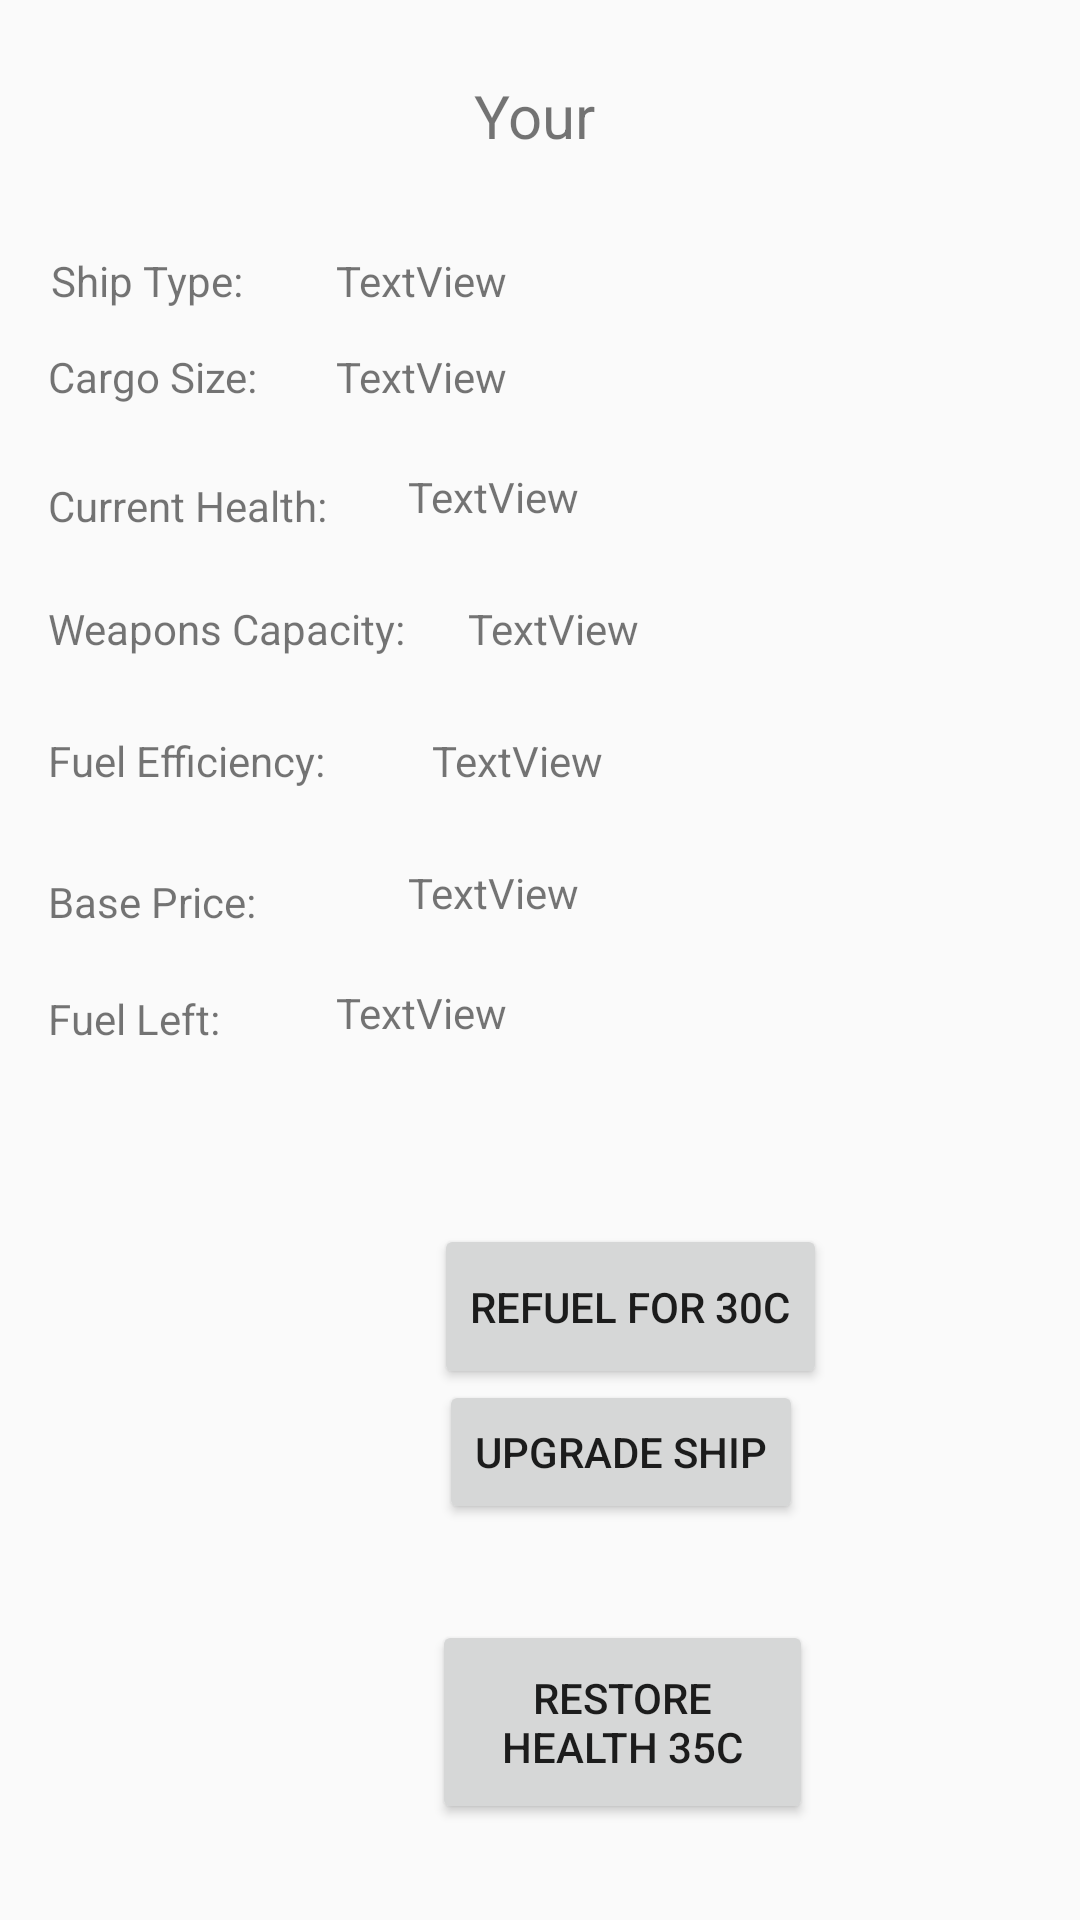

Layout XML and referenced resources for this Android screen:
<!-- AndroidManifest.xml: application theme AppTheme -->
<!-- res/layout/activity_ship_yard.xml -->
<?xml version="1.0" encoding="utf-8"?>
<android.support.constraint.ConstraintLayout xmlns:android="http://schemas.android.com/apk/res/android"
    xmlns:app="http://schemas.android.com/apk/res-auto"
    xmlns:tools="http://schemas.android.com/tools"
    android:id="@+id/viewShipPrice"
    android:layout_width="match_parent"
    android:layout_height="match_parent"
    tools:context=".data.views.ShipYardActivity">

    <TextView
        android:id="@+id/textView2"
        android:layout_width="0dp"
        android:layout_height="28dp"
        android:layout_marginStart="158dp"
        android:layout_marginTop="25dp"
        android:layout_marginEnd="72dp"
        android:text="Your Ship"
        android:textSize="20sp"
        app:layout_constraintEnd_toEndOf="parent"
        app:layout_constraintEnd_toStartOf="@+id/displayCredits"
        app:layout_constraintStart_toStartOf="parent"
        app:layout_constraintTop_toTopOf="parent" />

    <TextView
        android:id="@+id/cargoSize"
        android:layout_width="wrap_content"
        android:layout_height="wrap_content"
        android:layout_marginStart="16dp"
        android:layout_marginTop="116dp"
        android:text="Cargo Size: "
        app:layout_constraintStart_toStartOf="parent"
        app:layout_constraintTop_toTopOf="parent" />

    <TextView
        android:id="@+id/currentHealth"
        android:layout_width="wrap_content"
        android:layout_height="wrap_content"
        android:layout_marginStart="16dp"
        android:layout_marginTop="24dp"
        android:text="Current Health: "
        app:layout_constraintStart_toStartOf="parent"
        app:layout_constraintTop_toBottomOf="@+id/cargoSize" />

    <TextView
        android:id="@+id/weaponsAmount"
        android:layout_width="wrap_content"
        android:layout_height="wrap_content"
        android:layout_marginStart="16dp"
        android:layout_marginTop="200dp"
        android:text="Weapons Capacity: "
        app:layout_constraintEnd_toEndOf="@+id/currentHealth"
        app:layout_constraintHorizontal_bias="0.0"
        app:layout_constraintStart_toStartOf="parent"
        app:layout_constraintTop_toTopOf="parent" />

    <TextView
        android:id="@+id/fuelEfficiency"
        android:layout_width="wrap_content"
        android:layout_height="wrap_content"
        android:layout_marginTop="25dp"
        android:text="Fuel Efficiency: "
        app:layout_constraintStart_toStartOf="@+id/weaponsAmount"
        app:layout_constraintTop_toBottomOf="@+id/weaponsAmount" />

    <TextView
        android:id="@+id/basePrice"
        android:layout_width="wrap_content"
        android:layout_height="wrap_content"
        android:layout_marginStart="16dp"
        android:layout_marginTop="28dp"
        android:text="Base Price: "
        app:layout_constraintStart_toStartOf="parent"
        app:layout_constraintTop_toBottomOf="@+id/fuelEfficiency" />

    <TextView
        android:id="@+id/fuelLeft"
        android:layout_width="wrap_content"
        android:layout_height="wrap_content"
        android:layout_marginStart="16dp"
        android:layout_marginTop="20dp"
        android:text="Fuel Left: "
        app:layout_constraintStart_toStartOf="parent"
        app:layout_constraintTop_toBottomOf="@+id/basePrice" />

    <Button
        android:id="@+id/buttonRefuel"
        android:layout_width="131dp"
        android:layout_height="55dp"
        android:layout_marginStart="68dp"
        android:layout_marginTop="408dp"
        android:text="Refuel for 30c"
        app:layout_constraintStart_toEndOf="@+id/fuelLeft"
        app:layout_constraintTop_toTopOf="parent" />

    <Button
        android:id="@+id/buttonUpgrade"
        android:layout_width="wrap_content"
        android:layout_height="wrap_content"
        android:layout_marginEnd="8dp"
        android:layout_marginBottom="132dp"
        android:text="Upgrade Ship"
        app:layout_constraintBottom_toBottomOf="parent"
        app:layout_constraintEnd_toEndOf="@+id/buttonRefuel" />

    <TextView
        android:id="@+id/shipType"
        android:layout_width="wrap_content"
        android:layout_height="wrap_content"
        android:layout_marginStart="17dp"
        android:layout_marginBottom="13dp"
        android:text="Ship Type: "
        app:layout_constraintBottom_toTopOf="@+id/cargoSize"
        app:layout_constraintStart_toStartOf="parent" />

    <TextView
        android:id="@+id/displayCredits"
        android:layout_width="61dp"
        android:layout_height="55dp"
        android:layout_marginTop="33dp"
        android:layout_marginEnd="28dp"
        app:layout_constraintEnd_toEndOf="parent"
        app:layout_constraintTop_toTopOf="parent" />

    <TextView
        android:id="@+id/viewShipType"
        android:layout_width="wrap_content"
        android:layout_height="wrap_content"
        android:layout_marginStart="112dp"
        android:layout_marginTop="84dp"
        android:text="TextView"
        app:layout_constraintStart_toStartOf="parent"
        app:layout_constraintTop_toTopOf="parent" />

    <TextView
        android:id="@+id/viewCargoSize"
        android:layout_width="wrap_content"
        android:layout_height="wrap_content"
        android:layout_marginStart="112dp"
        android:layout_marginTop="116dp"
        android:text="TextView"
        app:layout_constraintStart_toStartOf="parent"
        app:layout_constraintTop_toTopOf="parent" />

    <TextView
        android:id="@+id/viewHealth"
        android:layout_width="wrap_content"
        android:layout_height="wrap_content"
        android:layout_marginStart="136dp"
        android:layout_marginTop="156dp"
        android:text="TextView"
        app:layout_constraintStart_toStartOf="parent"
        app:layout_constraintTop_toTopOf="parent" />

    <TextView
        android:id="@+id/viewWeaponsCap"
        android:layout_width="wrap_content"
        android:layout_height="wrap_content"
        android:layout_marginStart="156dp"
        android:layout_marginTop="200dp"
        android:text="TextView"
        app:layout_constraintStart_toStartOf="parent"
        app:layout_constraintTop_toTopOf="parent" />

    <TextView
        android:id="@+id/viewFuelEfficiency"
        android:layout_width="wrap_content"
        android:layout_height="wrap_content"
        android:layout_marginStart="144dp"
        android:layout_marginTop="244dp"
        android:text="TextView"
        app:layout_constraintStart_toStartOf="parent"
        app:layout_constraintTop_toTopOf="parent" />

    <TextView
        android:id="@+id/viewBasePrice"
        android:layout_width="wrap_content"
        android:layout_height="wrap_content"
        android:layout_marginStart="136dp"
        android:layout_marginTop="288dp"
        android:text="TextView"
        app:layout_constraintStart_toStartOf="parent"
        app:layout_constraintTop_toTopOf="parent" />

    <TextView
        android:id="@+id/viewCurrFuel"
        android:layout_width="wrap_content"
        android:layout_height="wrap_content"
        android:layout_marginStart="112dp"
        android:layout_marginTop="328dp"
        android:text="TextView"
        app:layout_constraintStart_toStartOf="parent"
        app:layout_constraintTop_toTopOf="parent" />

    <Button
        android:id="@+id/restoreHealthButton"
        android:layout_width="127dp"
        android:layout_height="68dp"
        android:layout_marginStart="144dp"
        android:layout_marginBottom="32dp"
        android:text="Restore Health 35c"
        app:layout_constraintBottom_toBottomOf="parent"
        app:layout_constraintStart_toStartOf="parent" />

</android.support.constraint.ConstraintLayout>
<!-- resources referenced by this layout -->
<resources>
  <style name="AppTheme" parent="Theme.AppCompat.Light.NoActionBar">
          
          <item name="colorPrimary">@color/colorPrimary</item>
          <item name="colorPrimaryDark">@color/colorPrimaryDark</item>
          <item name="colorAccent">@color/colorAccent</item>
      </style>
  <!-- not gathered from this repository: default colours our renderer supplied (Android Studio template values) -->
  <color name="colorPrimary">#FF6200EE</color>
  <color name="colorPrimaryDark">#FF3700B3</color>
  <color name="colorAccent">#FF03DAC5</color>
</resources>
